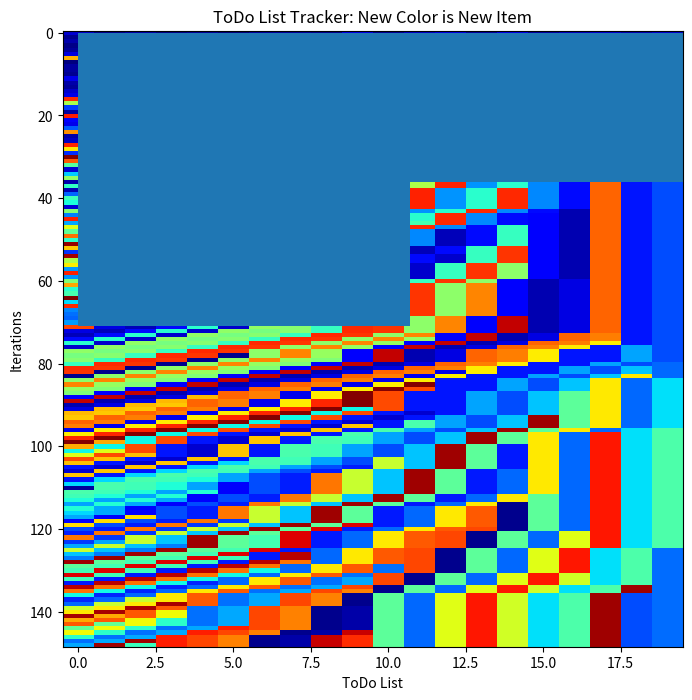

The matplotlib source for this figure:
import numpy as np
from matplotlib import pyplot as plt
from pylab import rcParams
rcParams['figure.figsize'] = 8,8

'''
Inspired by the book Bursts by Barabasi
In this script we explore page ~124
The idea that wait times in priority lists
have a bursty or power law like signature

Algorithm:
1. Create a to do list ranked by priority
2. Execute top priority item
3. Add another item with random priority
Repeat 2 and 3
Record time each item was on list before execution
Plot resulting wait times, it should have a power law dist

Routines:
-> Have a timer running
-> Have a completed items list
-> Log time when item entered list
-> Log time when item leaves list
-> List structred using numpy array of tuples
-> Each tuple contains item priority, entered time and leaving time
-> Priority goes by numerical sorting
-> Run until completed items reaches statistic signficance
-> Take diffs of start and stop time
-> Plot the diffs
'''

### Setting parameters
time = 0 #holds current time 
todo = 20 #length of todo list
end = 150 #number of items to complete before statistics

### Initializing variables
completed = np.array([0,0,0])
start = np.array([[np.random.random(),0,np.nan] for x in np.arange(todo)])
todo_holder = []

while len(completed) < end:
	###For tracking purposes
	todo_holder.append(start[:,0])
	### Moving time forward
	time += 1
	
	# Picking of top priority task
	leave = start[0]
	leave = [leave[0],leave[1],time]
	start = start[1:]
	
	### Adding the completed task to completed array
	completed = np.vstack([completed,leave])
	
	### Adding item of random priority
	# Assigning random priority to new item
	new_priority = np.random.randint(len(start)+1)
	# Placing item in todo list
	temp = start[:new_priority]
	temp = np.vstack([temp,[10*np.random.random(),time,np.nan]])
	temp = np.vstack([temp,start[new_priority:]])
	
	### Reset for repeat
	start = temp

### Creating array of completion times
completion_times = completed[:,2]-completed[:,1]

### Plotting a histogram
x = plt.hist(completion_times)
plt.title('Distribution of times to completion of each item')
plt.xlabel('Completion Times / Iterations')
plt.ylabel('Counts')
plt.show()

todo_holder = np.array(todo_holder)

rcParams['figure.figsize'] = 8,30
plt.imshow(todo_holder,aspect='auto',interpolation='nearest',cmap='jet')
plt.xlabel('ToDo List')
plt.ylabel('Iterations')
plt.title('ToDo List Tracker: New Color is New Item')
plt.show()


'''
Note how the lower down in rank an item (or color) starts, the longer
it sustains. The idea is that distribution of time the items (or colors)
sustain follows a power law.
'''
